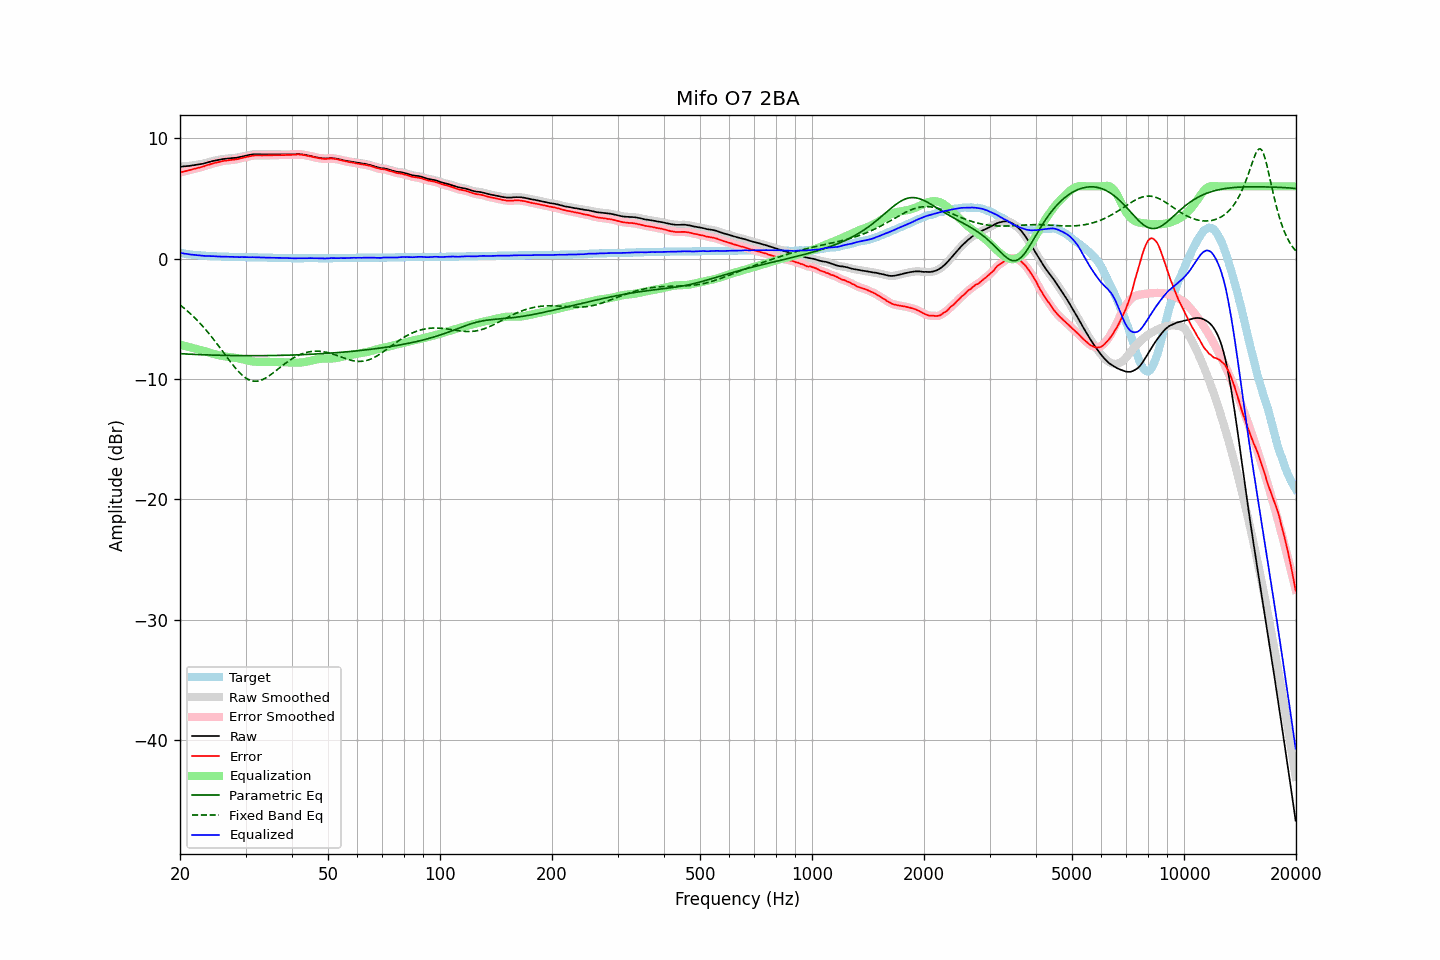

Values plotted in this chart, from the file beside it:
frequency, raw, error, smoothed, error_smoothed, equalization, parametric_eq, fixed_band_eq, equalized_raw, equalized_smoothed, target
20.00, 7.63, 7.15, 7.63, 7.15, -7.15, -7.89, -3.85, 0.48, 0.48, 0.48
20.20, 7.64, 7.19, 7.64, 7.18, -7.18, -7.90, -3.95, 0.46, 0.46, 0.45
20.40, 7.65, 7.22, 7.65, 7.22, -7.22, -7.91, -4.06, 0.44, 0.44, 0.43
20.61, 7.66, 7.25, 7.67, 7.25, -7.25, -7.92, -4.17, 0.41, 0.41, 0.42
20.81, 7.68, 7.29, 7.68, 7.28, -7.29, -7.92, -4.28, 0.40, 0.39, 0.39
21.02, 7.69, 7.32, 7.69, 7.32, -7.32, -7.93, -4.40, 0.37, 0.37, 0.37
21.23, 7.70, 7.35, 7.71, 7.35, -7.35, -7.94, -4.52, 0.35, 0.35, 0.35
21.44, 7.72, 7.39, 7.72, 7.39, -7.39, -7.94, -4.64, 0.33, 0.33, 0.33
21.66, 7.74, 7.43, 7.74, 7.43, -7.42, -7.95, -4.77, 0.32, 0.32, 0.32
21.87, 7.76, 7.46, 7.76, 7.46, -7.46, -7.96, -4.90, 0.31, 0.31, 0.30
22.09, 7.78, 7.50, 7.78, 7.50, -7.49, -7.96, -5.03, 0.29, 0.29, 0.28
22.31, 7.80, 7.53, 7.80, 7.53, -7.53, -7.97, -5.17, 0.28, 0.28, 0.27
22.54, 7.82, 7.56, 7.83, 7.56, -7.56, -7.97, -5.31, 0.26, 0.26, 0.27
22.76, 7.85, 7.60, 7.85, 7.59, -7.60, -7.98, -5.45, 0.25, 0.25, 0.25
22.99, 7.87, 7.63, 7.88, 7.63, -7.64, -7.98, -5.60, 0.24, 0.24, 0.24
23.22, 7.90, 7.67, 7.91, 7.67, -7.68, -7.99, -5.75, 0.23, 0.23, 0.23
23.45, 7.94, 7.72, 7.94, 7.72, -7.72, -7.99, -5.90, 0.22, 0.22, 0.22
23.69, 7.98, 7.77, 7.98, 7.76, -7.76, -8.00, -6.06, 0.22, 0.22, 0.22
23.92, 8.01, 7.80, 8.02, 7.81, -7.80, -8.00, -6.22, 0.21, 0.21, 0.21
24.16, 8.05, 7.85, 8.05, 7.85, -7.84, -8.01, -6.38, 0.21, 0.21, 0.20
24.40, 8.09, 7.89, 8.09, 7.89, -7.88, -8.01, -6.55, 0.21, 0.21, 0.20
24.65, 8.12, 7.93, 8.12, 7.93, -7.92, -8.02, -6.72, 0.20, 0.20, 0.19
24.89, 8.15, 7.96, 8.15, 7.96, -7.96, -8.02, -6.90, 0.19, 0.19, 0.19
25.14, 8.17, 7.99, 8.17, 7.99, -7.99, -8.02, -7.07, 0.18, 0.18, 0.18
25.39, 8.19, 8.02, 8.20, 8.02, -8.02, -8.03, -7.25, 0.17, 0.17, 0.17
25.65, 8.22, 8.05, 8.22, 8.05, -8.05, -8.03, -7.43, 0.17, 0.17, 0.17
25.91, 8.25, 8.09, 8.25, 8.08, -8.08, -8.03, -7.61, 0.17, 0.17, 0.17
26.16, 8.27, 8.11, 8.27, 8.11, -8.10, -8.04, -7.79, 0.17, 0.17, 0.16
26.43, 8.29, 8.13, 8.29, 8.13, -8.12, -8.04, -7.97, 0.17, 0.17, 0.16
26.69, 8.30, 8.15, 8.30, 8.14, -8.14, -8.04, -8.15, 0.16, 0.16, 0.15
26.96, 8.31, 8.16, 8.31, 8.16, -8.16, -8.04, -8.33, 0.15, 0.15, 0.15
27.23, 8.32, 8.18, 8.33, 8.18, -8.18, -8.05, -8.51, 0.15, 0.15, 0.15
27.50, 8.34, 8.20, 8.34, 8.19, -8.19, -8.05, -8.68, 0.15, 0.15, 0.14
27.77, 8.35, 8.21, 8.35, 8.21, -8.21, -8.05, -8.85, 0.14, 0.14, 0.14
28.05, 8.36, 8.23, 8.36, 8.22, -8.23, -8.05, -9.01, 0.13, 0.14, 0.13
28.33, 8.37, 8.24, 8.38, 8.24, -8.25, -8.05, -9.17, 0.12, 0.13, 0.13
28.62, 8.40, 8.27, 8.40, 8.27, -8.28, -8.06, -9.32, 0.13, 0.12, 0.13
28.90, 8.42, 8.30, 8.43, 8.30, -8.30, -8.06, -9.46, 0.12, 0.12, 0.12
29.19, 8.46, 8.34, 8.46, 8.33, -8.33, -8.06, -9.60, 0.13, 0.13, 0.12
29.48, 8.49, 8.37, 8.49, 8.37, -8.37, -8.06, -9.72, 0.13, 0.13, 0.12
29.78, 8.52, 8.40, 8.52, 8.40, -8.40, -8.06, -9.82, 0.12, 0.13, 0.12
30.08, 8.55, 8.43, 8.55, 8.43, -8.43, -8.06, -9.92, 0.12, 0.12, 0.12
30.38, 8.58, 8.47, 8.58, 8.46, -8.46, -8.06, -10.00, 0.12, 0.12, 0.12
30.68, 8.60, 8.49, 8.61, 8.49, -8.49, -8.06, -10.07, 0.11, 0.12, 0.11
30.99, 8.63, 8.52, 8.63, 8.52, -8.52, -8.06, -10.12, 0.12, 0.12, 0.11
31.30, 8.65, 8.54, 8.65, 8.54, -8.54, -8.06, -10.16, 0.12, 0.12, 0.11
31.61, 8.66, 8.56, 8.66, 8.56, -8.55, -8.06, -10.18, 0.11, 0.11, 0.10
31.93, 8.67, 8.57, 8.67, 8.57, -8.56, -8.06, -10.18, 0.11, 0.11, 0.10
32.24, 8.67, 8.57, 8.67, 8.57, -8.57, -8.06, -10.18, 0.11, 0.11, 0.10
32.57, 8.67, 8.58, 8.67, 8.57, -8.57, -8.06, -10.15, 0.10, 0.10, 0.10
32.89, 8.66, 8.57, 8.66, 8.57, -8.57, -8.06, -10.12, 0.09, 0.09, 0.09
33.22, 8.65, 8.56, 8.66, 8.57, -8.57, -8.06, -10.07, 0.08, 0.09, 0.09
33.55, 8.65, 8.57, 8.65, 8.56, -8.57, -8.06, -10.01, 0.08, 0.08, 0.08
33.89, 8.65, 8.57, 8.65, 8.57, -8.57, -8.06, -9.94, 0.08, 0.08, 0.08
34.23, 8.65, 8.57, 8.65, 8.57, -8.57, -8.05, -9.86, 0.08, 0.08, 0.08
34.57, 8.65, 8.58, 8.65, 8.57, -8.57, -8.05, -9.77, 0.08, 0.08, 0.07
34.92, 8.65, 8.58, 8.65, 8.58, -8.58, -8.05, -9.68, 0.08, 0.08, 0.07
35.27, 8.65, 8.58, 8.65, 8.58, -8.58, -8.05, -9.58, 0.07, 0.07, 0.07
35.62, 8.65, 8.59, 8.65, 8.58, -8.58, -8.05, -9.48, 0.07, 0.07, 0.06
35.97, 8.65, 8.59, 8.65, 8.59, -8.59, -8.04, -9.38, 0.07, 0.07, 0.06
... 635 more rows
